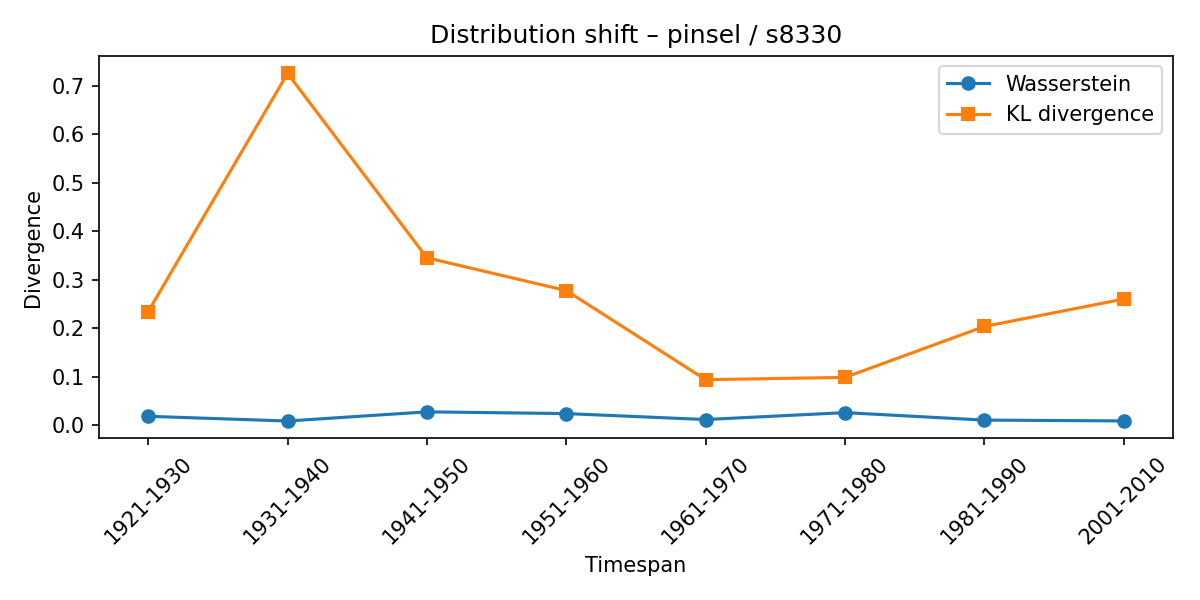

The data file committed next to this chart (first rows):
synset, lexeme, from_timespan, to_timespan, wasserstein, kl_divergence
s8330, pinsel, 1911-1920, 1921-1930, 0.01819, 0.2342
s8330, pinsel, 1921-1930, 1931-1940, 0.008502, 0.725
s8330, pinsel, 1931-1940, 1941-1950, 0.02735, 0.3449
s8330, pinsel, 1941-1950, 1951-1960, 0.02381, 0.2773
s8330, pinsel, 1951-1960, 1961-1970, 0.01153, 0.09364
s8330, pinsel, 1961-1970, 1971-1980, 0.02576, 0.09839
s8330, pinsel, 1971-1980, 1981-1990, 0.01037, 0.2034
s8330, pinsel, 1981-1990, 2001-2010, 0.008665, 0.2599
